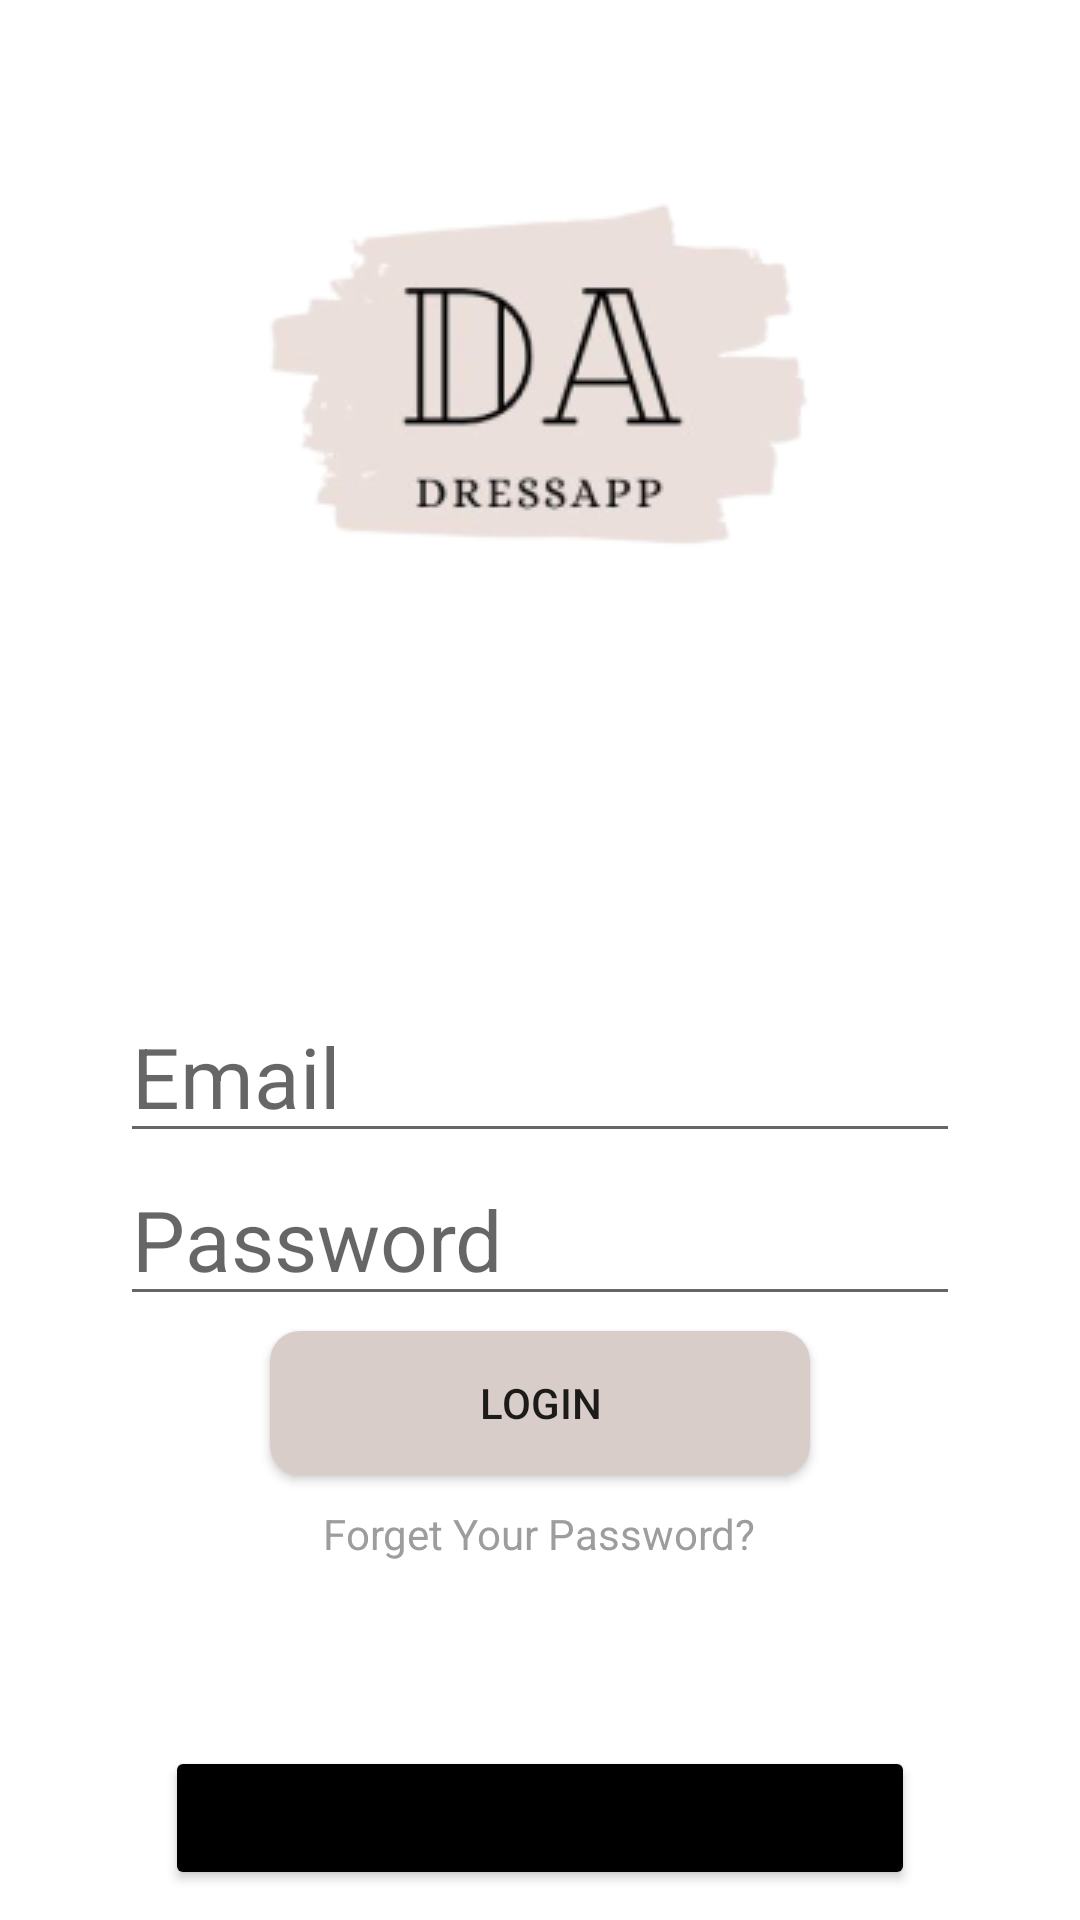

Here is an Android app screen rendered from its layout file. Give the layout XML and the strings, colors and styles it references.
<!-- AndroidManifest.xml: application theme Theme.DressApp1 -->
<!-- res/layout/fragment_log_in.xml -->
<?xml version="1.0" encoding="utf-8"?>
<androidx.constraintlayout.widget.ConstraintLayout xmlns:android="http://schemas.android.com/apk/res/android"
    android:layout_width="match_parent"
    android:layout_height="match_parent"
    xmlns:app="http://schemas.android.com/apk/res-auto">

    <RelativeLayout
        android:layout_width="match_parent"
        android:layout_height="wrap_content"
        >

        <ImageView
            android:id="@+id/logo"
            android:layout_width="wrap_content"
            android:layout_height="wrap_content"
            android:layout_centerHorizontal="true"
            android:src="@drawable/logo" />

        <RelativeLayout
            android:id="@+id/login_Email"
            android:layout_width="match_parent"
            android:layout_height="wrap_content"
            android:layout_below="@+id/logo"
            android:layout_marginTop="80sp">

            <EditText
                android:id="@+id/login_email_input"
                android:layout_width="280sp"
                android:layout_height="wrap_content"
                android:layout_centerInParent="true"
                android:hint="Email"
                android:textColor="@color/black"
                android:textSize="28sp" />
        </RelativeLayout>

        <RelativeLayout
            android:id="@+id/login_password"
            android:layout_width="match_parent"
            android:layout_height="wrap_content"
            android:layout_below="@+id/login_Email">

            <EditText
                android:id="@+id/login_password_input"
                android:layout_width="280sp"
                android:layout_height="wrap_content"
                android:layout_centerInParent="true"
                android:inputType="textPassword"
                android:hint="Password"
                android:textColor="@color/black"
                android:textSize="28sp" />
        </RelativeLayout>

        <RelativeLayout
            android:id="@+id/login_btn_container"
            android:layout_width="match_parent"
            android:layout_height="wrap_content"
            android:layout_below="@id/login_password">

            <Button
                android:id="@+id/login_btn"
                android:layout_width="180sp"
                android:layout_height="wrap_content"
                android:layout_centerInParent="true"
                android:layout_marginTop="10sp"
                android:background="@drawable/app_btn"
                android:text="Login" />
        </RelativeLayout>

        <RelativeLayout
            android:layout_width="match_parent"
            android:layout_height="wrap_content"
            android:layout_below="@id/login_btn_container">

            <TextView
                android:id="@+id/forgot_pass"
                android:layout_width="wrap_content"
                android:layout_height="wrap_content"
                android:layout_centerHorizontal="true"
                android:layout_marginTop="5sp"
                android:text="Forget Your Password?"
                android:textColor="@color/grey" />
        </RelativeLayout>

        <RelativeLayout
            android:layout_width="match_parent"
            android:layout_height="wrap_content"
            android:layout_alignParentBottom="true">

            <Button
                android:id="@+id/register_btn"
                android:layout_width="250sp"
                android:layout_height="wrap_content"
                android:layout_centerInParent="true"
                android:layout_marginBottom="20sp"
                android:backgroundTint="@color/black"
                android:text="Sign-Up" />
        </RelativeLayout>

    </RelativeLayout>
        <ProgressBar
            android:id="@+id/login_progress"
            android:layout_width="80dp"
            android:layout_height="80dp"
            android:layout_centerInParent="true"
            android:visibility="invisible"
            app:layout_constraintTop_toTopOf="parent"
            app:layout_constraintBottom_toBottomOf="parent"
            app:layout_constraintLeft_toLeftOf="parent"
            app:layout_constraintRight_toRightOf="parent"
            />

</androidx.constraintlayout.widget.ConstraintLayout>
<!-- resources referenced by this layout -->
<resources>
  <color name="black">#FF000000</color>
  <color name="grey">#9D9D9D</color>
  <!-- drawable app_btn (drawable) -->
  <?xml version="1.0" encoding="utf-8"?>
  <shape xmlns:android="http://schemas.android.com/apk/res/android"
      android:shape="rectangle" android:padding="10dp">
      <solid android:color="@color/primary" />
      <corners android:radius="10dp"/>
  </shape>
  <!-- drawable logo: png bitmap (drawable, 18821 bytes) -->
  <style name="Theme.DressApp1" parent="Theme.MaterialComponents.DayNight.NoActionBar">
          
          <item name="colorPrimary">@color/primary</item>
          <item name="colorPrimaryVariant">@color/material_on_primary_emphasis_high_type</item>
          <item name="colorOnPrimary">@color/white</item>
          
          <item name="colorSecondary">@color/teal_200</item>
          <item name="colorSecondaryVariant">@color/teal_700</item>
          <item name="colorOnSecondary">@color/black</item>
          
          <item name="android:statusBarColor" tools:targetApi="l">?attr/colorPrimary</item>
          
      </style>
  <color name="primary">#D9CDC9</color>
  <color name="white">#FFFFFFFF</color>
  <color name="teal_200">#FF03DAC5</color>
  <color name="teal_700">#FF018786</color>
</resources>
